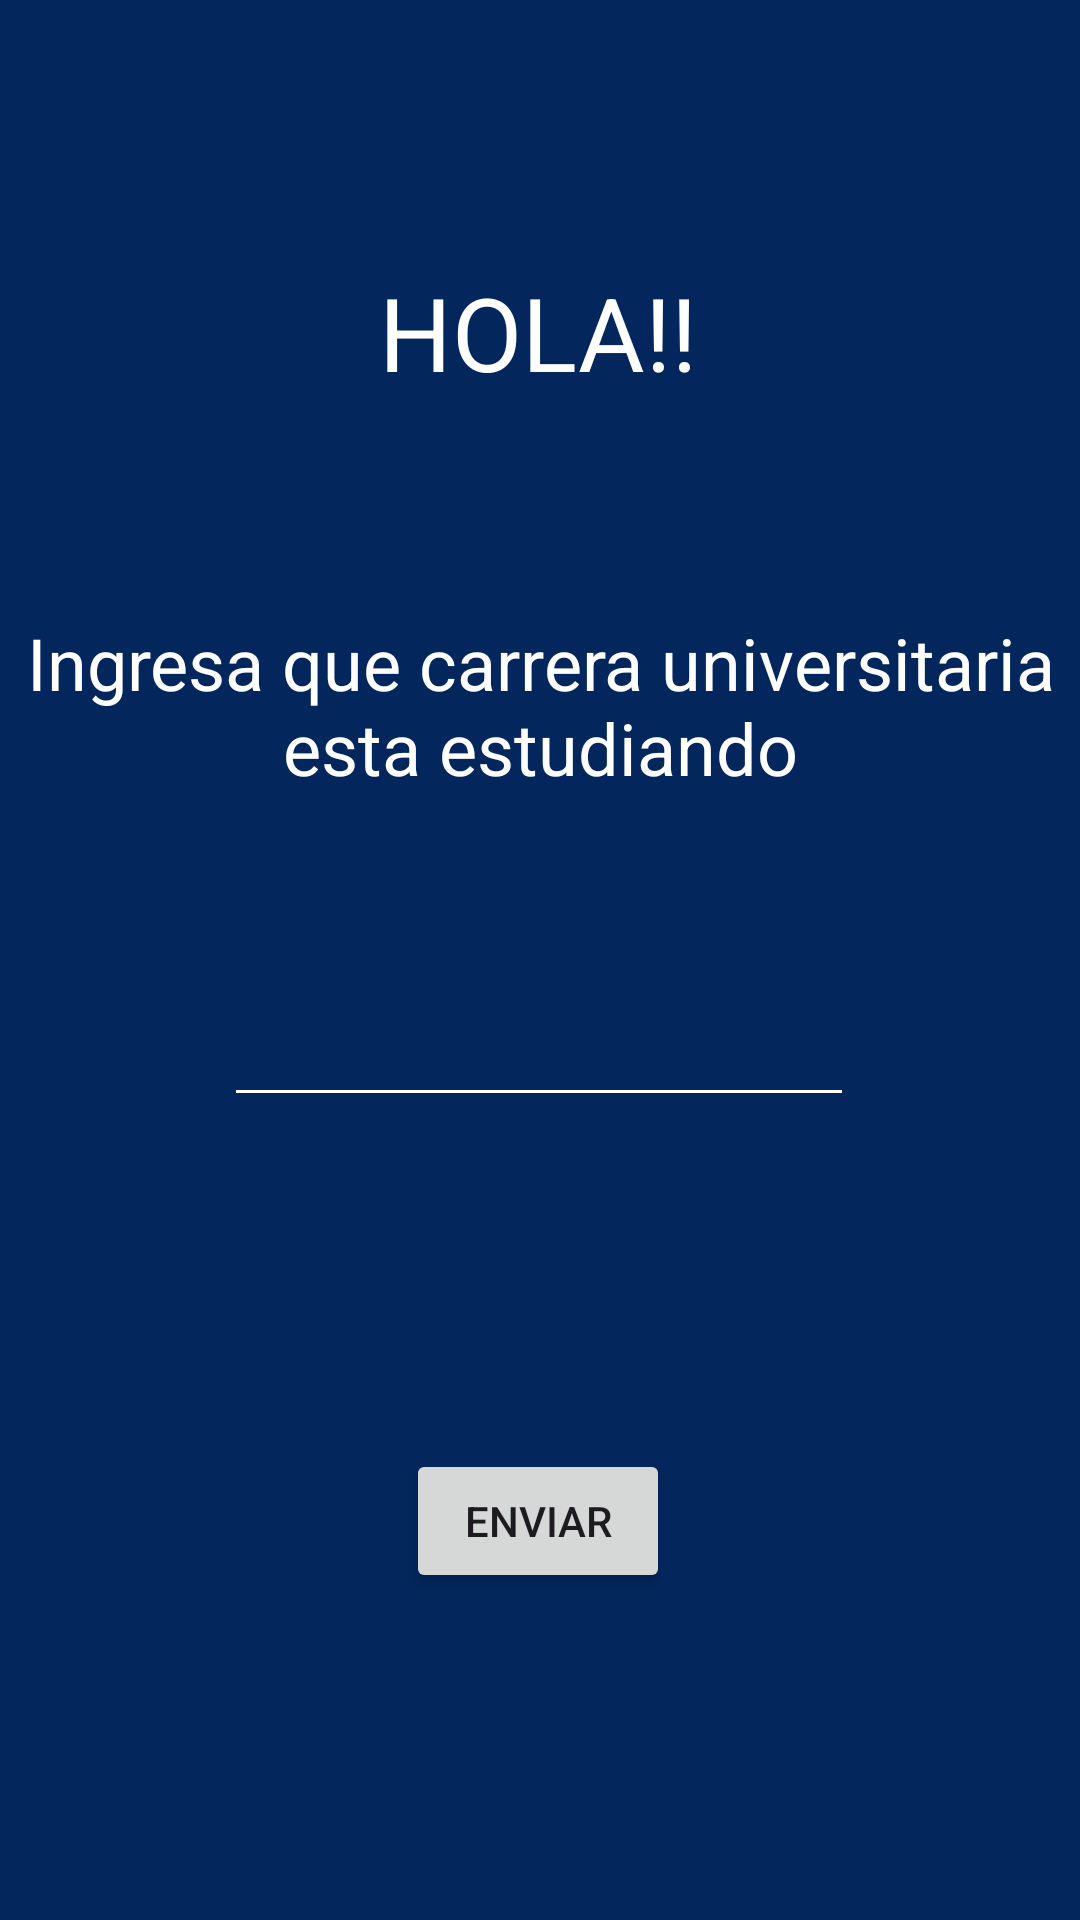

This screen was rendered from an Android layout file. Write that file and the resources it references.
<!-- AndroidManifest.xml: application theme Theme.ParcialKotlin -->
<!-- res/layout/activity_main.xml -->
<?xml version="1.0" encoding="utf-8"?>
<androidx.constraintlayout.widget.ConstraintLayout xmlns:android="http://schemas.android.com/apk/res/android"
    xmlns:app="http://schemas.android.com/apk/res-auto"
    xmlns:tools="http://schemas.android.com/tools"
    android:id="@+id/main"
    android:layout_width="match_parent"
    android:layout_height="match_parent"
    android:background="#03265C"
    tools:context=".MainActivity">

    <TextView
        android:id="@+id/textView2"
        android:layout_width="wrap_content"
        android:layout_height="wrap_content"
        android:text="HOLA!!"
        android:textColor="#FFFFFF"
        android:textSize="34sp"
        app:layout_constraintBottom_toBottomOf="parent"
        app:layout_constraintEnd_toEndOf="parent"
        app:layout_constraintHorizontal_bias="0.498"
        app:layout_constraintStart_toStartOf="parent"
        app:layout_constraintTop_toTopOf="parent"
        app:layout_constraintVertical_bias="0.148" />

    <TextView
        android:id="@+id/textView"
        android:layout_width="wrap_content"
        android:layout_height="wrap_content"
        android:text="Ingresa que carrera universitaria esta estudiando"
        android:textAlignment="center"
        android:textColor="#FFFFFF"
        android:textSize="24sp"
        app:layout_constraintBottom_toBottomOf="parent"
        app:layout_constraintEnd_toEndOf="parent"
        app:layout_constraintHorizontal_bias="0.495"
        app:layout_constraintStart_toStartOf="parent"
        app:layout_constraintTop_toTopOf="parent"
        app:layout_constraintVertical_bias="0.353" />

    <EditText
        android:id="@+id/Carrera"
        android:layout_width="wrap_content"
        android:layout_height="wrap_content"
        android:backgroundTint="#FFFFFF"
        android:ems="10"
        android:inputType="text"
        android:textAlignment="center"
        android:textColor="#FFFFFF"
        android:textColorHighlight="#FFFFFF"
        android:textColorHint="#FFFFFF"
        android:textColorLink="#FFFFFF"
        android:textStyle="bold"
        app:layout_constraintBottom_toBottomOf="parent"
        app:layout_constraintEnd_toEndOf="parent"
        app:layout_constraintHorizontal_bias="0.497"
        app:layout_constraintStart_toStartOf="parent"
        app:layout_constraintTop_toTopOf="parent"
        app:layout_constraintVertical_bias="0.553" />

    <Button
        android:id="@+id/Enviar"
        android:layout_width="wrap_content"
        android:layout_height="wrap_content"
        android:onClick="onClick"
        android:text="ENVIAR"
        app:layout_constraintBottom_toBottomOf="parent"
        app:layout_constraintEnd_toEndOf="parent"
        app:layout_constraintHorizontal_bias="0.498"
        app:layout_constraintStart_toStartOf="parent"
        app:layout_constraintTop_toTopOf="parent"
        app:layout_constraintVertical_bias="0.816" />

</androidx.constraintlayout.widget.ConstraintLayout>
<!-- resources referenced by this layout -->
<resources>
  <style name="Theme.ParcialKotlin" parent="Base.Theme.ParcialKotlin" />
  <style name="Base.Theme.ParcialKotlin" parent="Theme.Material3.DayNight.NoActionBar">
          
          
      </style>
</resources>
